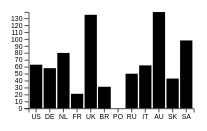
D3 v7 page, settled after 480 driven frames (8 s of simulated time); the page loaded 1 data file(s).


        //Groups for which we have data
        const groups = ["US", "DE", "NL", "FR", "UK", "BR", "PO", "RU", "IT", "AU", "SK", "SA"];
        //The default game on loading this page.
        const default_game = "Halo Infinite";

        //Global vars for holding jsons and update functions
        var games_json, update_bar_chart = undefined;


        //Updates the page to display the data for a given Game
        function update_page_to_game(game) {
            let game_names = Object.keys(games_json);

            let option_list = d3.select("#search_options")
            for (const game of game_names) {
                option_list.append("option").attr("value", game)
            }

            d3.select("#game_input").attr("onsubmit", "handle_game_submit()")

            update_bar_chart(games_json[game]["user_count"]);


            d3.select("#page_header").html(game);
        }

        //When the document is loaded update the page to the starting page.
        document.addEventListener("DOMContentLoaded", () => {
            update_bar_chart = create_bar_chart("#svg_bar_chart")
            d3.json("/GamesGenre.json").then(function (data) {
                games_json = data;

                update_page_to_game(default_game);

                //Stop the form from refreshing the page
                var form = document.getElementById("game_input").addEventListener('submit', (e) => e
                    .preventDefault());
            });
        });

        //This function creates setsup the bar chart by providing a update function
        function create_bar_chart(selector) {
            //Set the viewport and margins
            const viewport_width = 300;
            const viewport_height = 200;

            const margin_left = 30;
            const margin_top = 30;


            const svg = d3.select(selector);

            svg.attr("viewBox", `0 0 ${viewport_width} ${viewport_height}`);

            const width = viewport_width - 2 * margin_left;
            const height = viewport_height - 2 * margin_top;

            //Make the group element which contains the bars
            const g = svg.append('g')
                .attr('transform', `translate(${margin_left} , ${margin_top})`);


            //Create axes which fit our box exactly
            const xscale = d3.scaleBand().range([0, width]);
            const yscale = d3.scaleLinear().range([0, height]);

            const xaxis = d3.axisBottom().scale(xscale);
            const g_xaxis = g.append('g').attr('class', 'x axis');
            const yaxis = d3.axisLeft().scale(yscale).tickFormat(function (e) {
                if (Math.floor(e) != e) {
                    return;
                }

                return e;
            });
            const g_yaxis = g.append('g').attr('class', 'y axis');

            //Update function to be retured
            function update(new_data) {

                //Create the axis with the new data.
                xscale.domain(groups).padding(0.1);
                yscale.domain([d3.max(new_data), 0]);


                g_xaxis.transition().attr("transform", "translate(0," + height + ")").call(xaxis);
                g_yaxis.transition().call(yaxis);


                //Get bars and add bars if required
                const bars = g.selectAll("rect").data(new_data);

                const bar_enter = bars.enter().append("rect")
                    .attr('x', (d) => xscale(groups[new_data.indexOf(d)]))
                    .attr('y', height)
                    .attr('width', xscale.bandwidth())
                    .attr('height', 0);

                //Set the correct values for all the bars
                bars.merge(bar_enter).transition()
                    .attr('height', (d) => (height - yscale(d)))
                    .attr("y", (d) => (yscale(d)))
                    .attr('width', xscale.bandwidth())
                    .attr('x', (d) => xscale(groups[new_data.indexOf(d)]))

                //Remove unecesary bars
                bars.exit().remove();

            }
            return update;
        }

        function handle_game_submit() {
            let new_game = document.getElementById("game_input_field").value

            if (Object.keys(games_json).includes(new_game)) {
                document.getElementById("game_input").removeAttribute("error-tooltip");
                update_page_to_game(new_game);
            } else {
                document.getElementById("game_input").setAttribute("error-tooltip",
                    "Please only select items fromt the list")
            }



        }
    

### data: GamesGenre.json, 2614277 bytes — head not shown